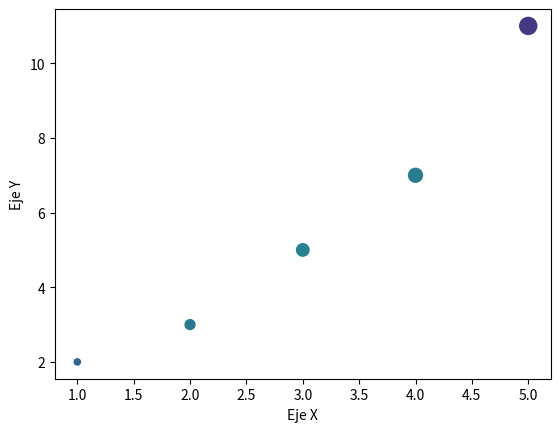

This chart was generated by the following Python code:

import matplotlib.pyplot as plt
import numpy as np

fig,ax=plt.subplots()

x=[1,2,3,4,5]
y=[2,3,5,7,11]
tamaños=[20,50,80,100,150]
colores = np.random.uniform(15, 80, len(x))

ax.scatter(x, y, s=tamaños, c=colores, vmin=0, vmax=100)
ax.set_xlabel("Eje X")
ax.set_ylabel("Eje Y")

plt.show()
